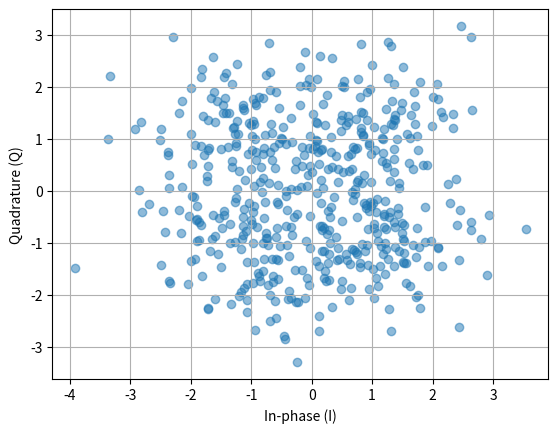
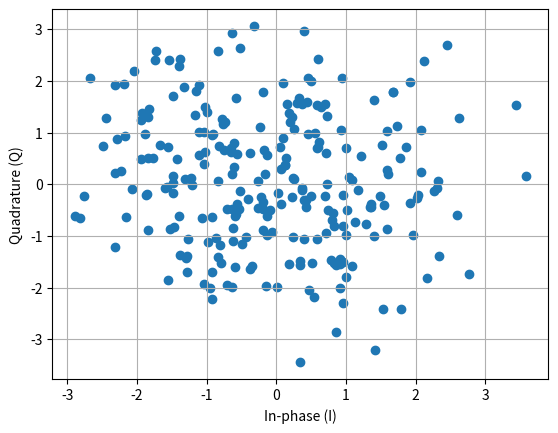

Write the Python code that produced these figures, in order.
import numpy as np
import matplotlib.pyplot as plt

sigma = 0.8
rng = np.random.default_rng(42)
bits = rng.integers(0, 2, 1000)
bit_blocks = bits.reshape(-1, 2)

a = bit_blocks[:, 0]
I = 2*a - 1
b = bit_blocks[:, 1]
Q = 2*b - 1

noise_i = rng.normal(0, sigma, len(I))
noise_q = rng.normal(0, sigma, len(Q))

I_rx = I + noise_i
Q_rx = Q + noise_q

decoded_I = np.where(I_rx > 0, 1, 0)
decoded_Q = np.where(Q_rx > 0, 1, 0)

print("I decoded 100% successfully:", np.all(a == decoded_I))
print("Q decoded 100% successfully:", np.all(b == decoded_Q))

wrong_bits_count = np.sum(a != decoded_I) + np.sum(b != decoded_Q)
wrong_symbols_count = np.sum(np.logical_or(a != decoded_I, b != decoded_Q))

ber = wrong_bits_count / len(bits)
ser = wrong_symbols_count / len(bit_blocks)

print("BER:", ber*100, "%")
print("SER:", ser*100, "%")

plt.scatter(I_rx, Q_rx, alpha=0.5)
plt.xlabel("In-phase (I)")
plt.ylabel("Quadrature (Q)")
plt.grid(True)

#################

sigma_qam = 0.8
new_bits = rng.integers(0, 2, 1000)
new_blocks = new_bits.reshape(-1, 4)
levels = np.array([-3, -1, 3, 1])
choices = np.array([-3, -1, 1, 3])
A = new_blocks[:, :2]
B = new_blocks[:, 2:4]
I_index = 2*A[:, 0] + A[:, 1]
Q_index = 2*B[:, 0] + B[:, 1]
new_I = levels[I_index]
new_Q = levels[Q_index]

I_qam_rx = rng.normal(0, sigma_qam, len(new_I)) + new_I
Q_qam_rx = rng.normal(0, sigma_qam, len(new_Q)) + new_Q

conditions_I = [
    I_qam_rx < -2,
    (I_qam_rx >= -2) & (I_qam_rx < 0),
    (I_qam_rx >= 0) & (I_qam_rx < 2),
    I_qam_rx >= 2
]

conditions_Q = [
    Q_qam_rx < -2,
    (Q_qam_rx >= -2) & (Q_qam_rx < 0),
    (Q_qam_rx >= 0) & (Q_qam_rx < 2),
    Q_qam_rx >= 2
]

I_qam_decoded = np.select(conditions_I, choices)
Q_qam_decoded = np.select(conditions_Q, choices)

print("I errors:", np.count_nonzero(new_I != I_qam_decoded))
print("Q errors:", np.count_nonzero(new_Q != Q_qam_decoded))

sigma = 0.8

qpsk_rx = np.column_stack((I, Q)) + rng.normal(0, sigma, (len(I), 2))
qam_rx = np.column_stack((new_I, new_Q)) / np.sqrt(5) + rng.normal(0, sigma, (len(new_I), 2))

qam_decoded = np.array([-3, -1, 1, 3])[np.digitize(qam_rx * np.sqrt(5), [-2, 0, 2])]
qam_bits = np.column_stack((qam_decoded[:, 0] > 0, np.abs(qam_decoded[:, 0]) == 1, qam_decoded[:, 1] > 0, np.abs(qam_decoded[:, 1]) == 1))

print(f"QPSK BER: {100 * np.mean((qpsk_rx > 0) != bit_blocks):.2f}%")
print(f"16-QAM BER: {100 * np.mean(qam_bits != new_blocks):.2f}%")

plt.figure()
plt.scatter(qam_rx[:, 0], qam_rx[:, 1])
plt.xlabel("In-phase (I)")
plt.ylabel("Quadrature (Q)")
plt.grid(True)
plt.show()
